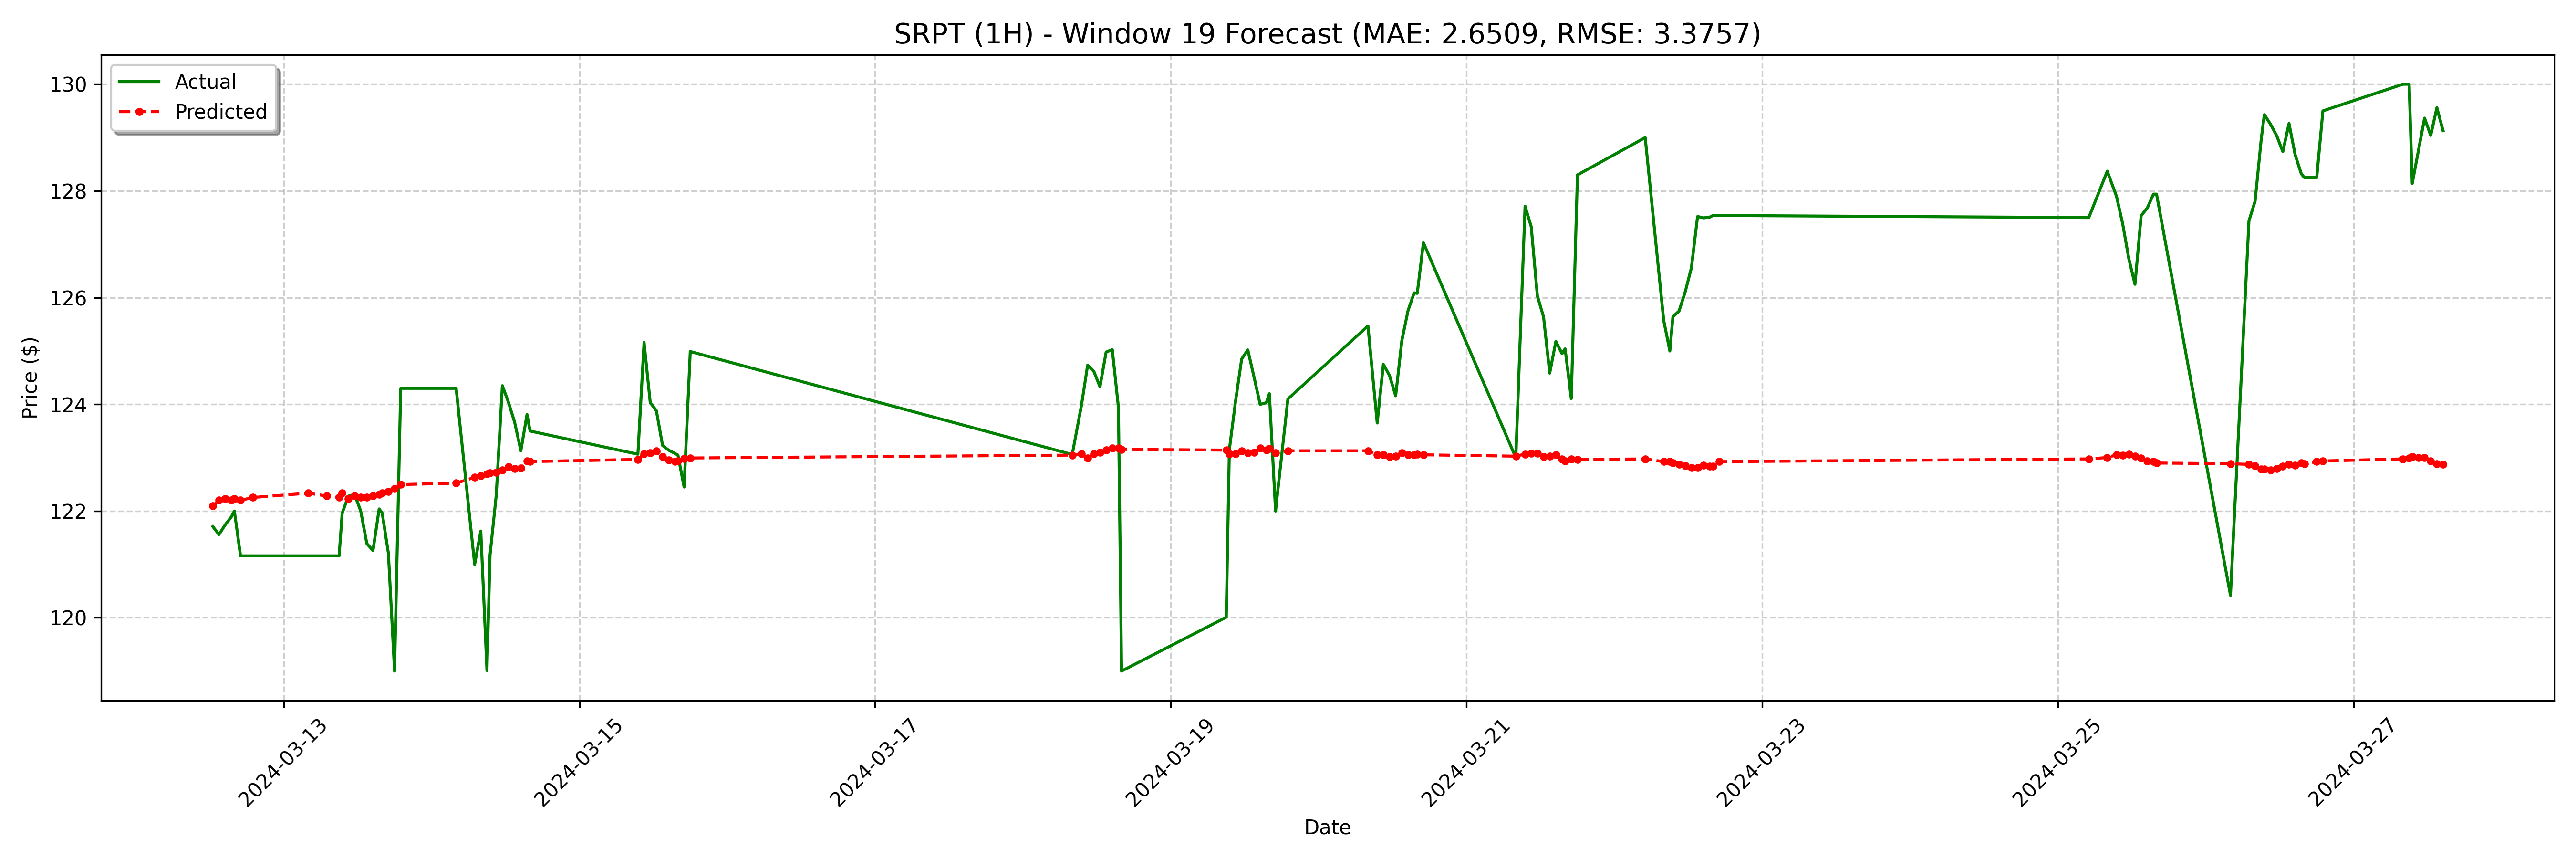

The table this chart was drawn from, first rows:
date, actual, forecast
2024-03-12 12:30:00-04:00, 121.7, 122.1
2024-03-12 13:30:00-04:00, 121.6, 122.2
2024-03-12 14:30:00-04:00, 121.7, 122.2
2024-03-12 15:30:00-04:00, 121.9, 122.2
2024-03-12 16:00:00-04:00, 122.0, 122.2
2024-03-12 17:00:00-04:00, 121.2, 122.2
2024-03-12 19:00:00-04:00, 121.2, 122.3
2024-03-13 04:00:00-04:00, 121.2, 122.3
2024-03-13 07:00:00-04:00, 121.2, 122.3
2024-03-13 09:00:00-04:00, 121.2, 122.3
2024-03-13 09:30:00-04:00, 122, 122.3
2024-03-13 10:30:00-04:00, 122.3, 122.2
2024-03-13 11:30:00-04:00, 122.3, 122.3
2024-03-13 12:30:00-04:00, 122, 122.3
2024-03-13 13:30:00-04:00, 121.4, 122.3
2024-03-13 14:30:00-04:00, 121.3, 122.3
2024-03-13 15:30:00-04:00, 122, 122.3
2024-03-13 16:00:00-04:00, 122, 122.3
2024-03-13 17:00:00-04:00, 121.2, 122.4
2024-03-13 18:00:00-04:00, 119.0, 122.4
2024-03-13 19:00:00-04:00, 124.3, 122.5
2024-03-14 04:00:00-04:00, 124.3, 122.5
2024-03-14 07:00:00-04:00, 121.0, 122.6
2024-03-14 08:00:00-04:00, 121.6, 122.7
2024-03-14 09:00:00-04:00, 119, 122.7
2024-03-14 09:30:00-04:00, 121.2, 122.7
2024-03-14 10:30:00-04:00, 122.3, 122.7
2024-03-14 11:30:00-04:00, 124.3, 122.8
2024-03-14 12:30:00-04:00, 124, 122.8
2024-03-14 13:30:00-04:00, 123.7, 122.8
2024-03-14 14:30:00-04:00, 123.1, 122.8
2024-03-14 15:30:00-04:00, 123.8, 122.9
2024-03-14 16:00:00-04:00, 123.5, 122.9
2024-03-15 09:30:00-04:00, 123.1, 123
2024-03-15 10:30:00-04:00, 125.2, 123.1
2024-03-15 11:30:00-04:00, 124, 123.1
2024-03-15 12:30:00-04:00, 123.9, 123.1
2024-03-15 13:30:00-04:00, 123.2, 123
2024-03-15 14:30:00-04:00, 123.1, 123
2024-03-15 15:30:00-04:00, 123.1, 122.9
2024-03-15 16:00:00-04:00, 123, 122.9
2024-03-15 17:00:00-04:00, 122.5, 123
2024-03-15 18:00:00-04:00, 125, 123
2024-03-18 08:00:00-04:00, 123.1, 123
2024-03-18 09:30:00-04:00, 124, 123.1
2024-03-18 10:30:00-04:00, 124.7, 123
2024-03-18 11:30:00-04:00, 124.6, 123.1
2024-03-18 12:30:00-04:00, 124.3, 123.1
2024-03-18 13:30:00-04:00, 125, 123.1
2024-03-18 14:30:00-04:00, 125, 123.2
2024-03-18 15:30:00-04:00, 123.9, 123.2
2024-03-18 16:00:00-04:00, 119.0, 123.2
2024-03-19 09:00:00-04:00, 120, 123.1
2024-03-19 09:30:00-04:00, 123.2, 123.1
2024-03-19 10:30:00-04:00, 124.1, 123.1
2024-03-19 11:30:00-04:00, 124.8, 123.1
2024-03-19 12:30:00-04:00, 125, 123.1
2024-03-19 13:30:00-04:00, 124.5, 123.1
2024-03-19 14:30:00-04:00, 124.0, 123.2
2024-03-19 15:30:00-04:00, 124, 123.1
... 68 more rows
